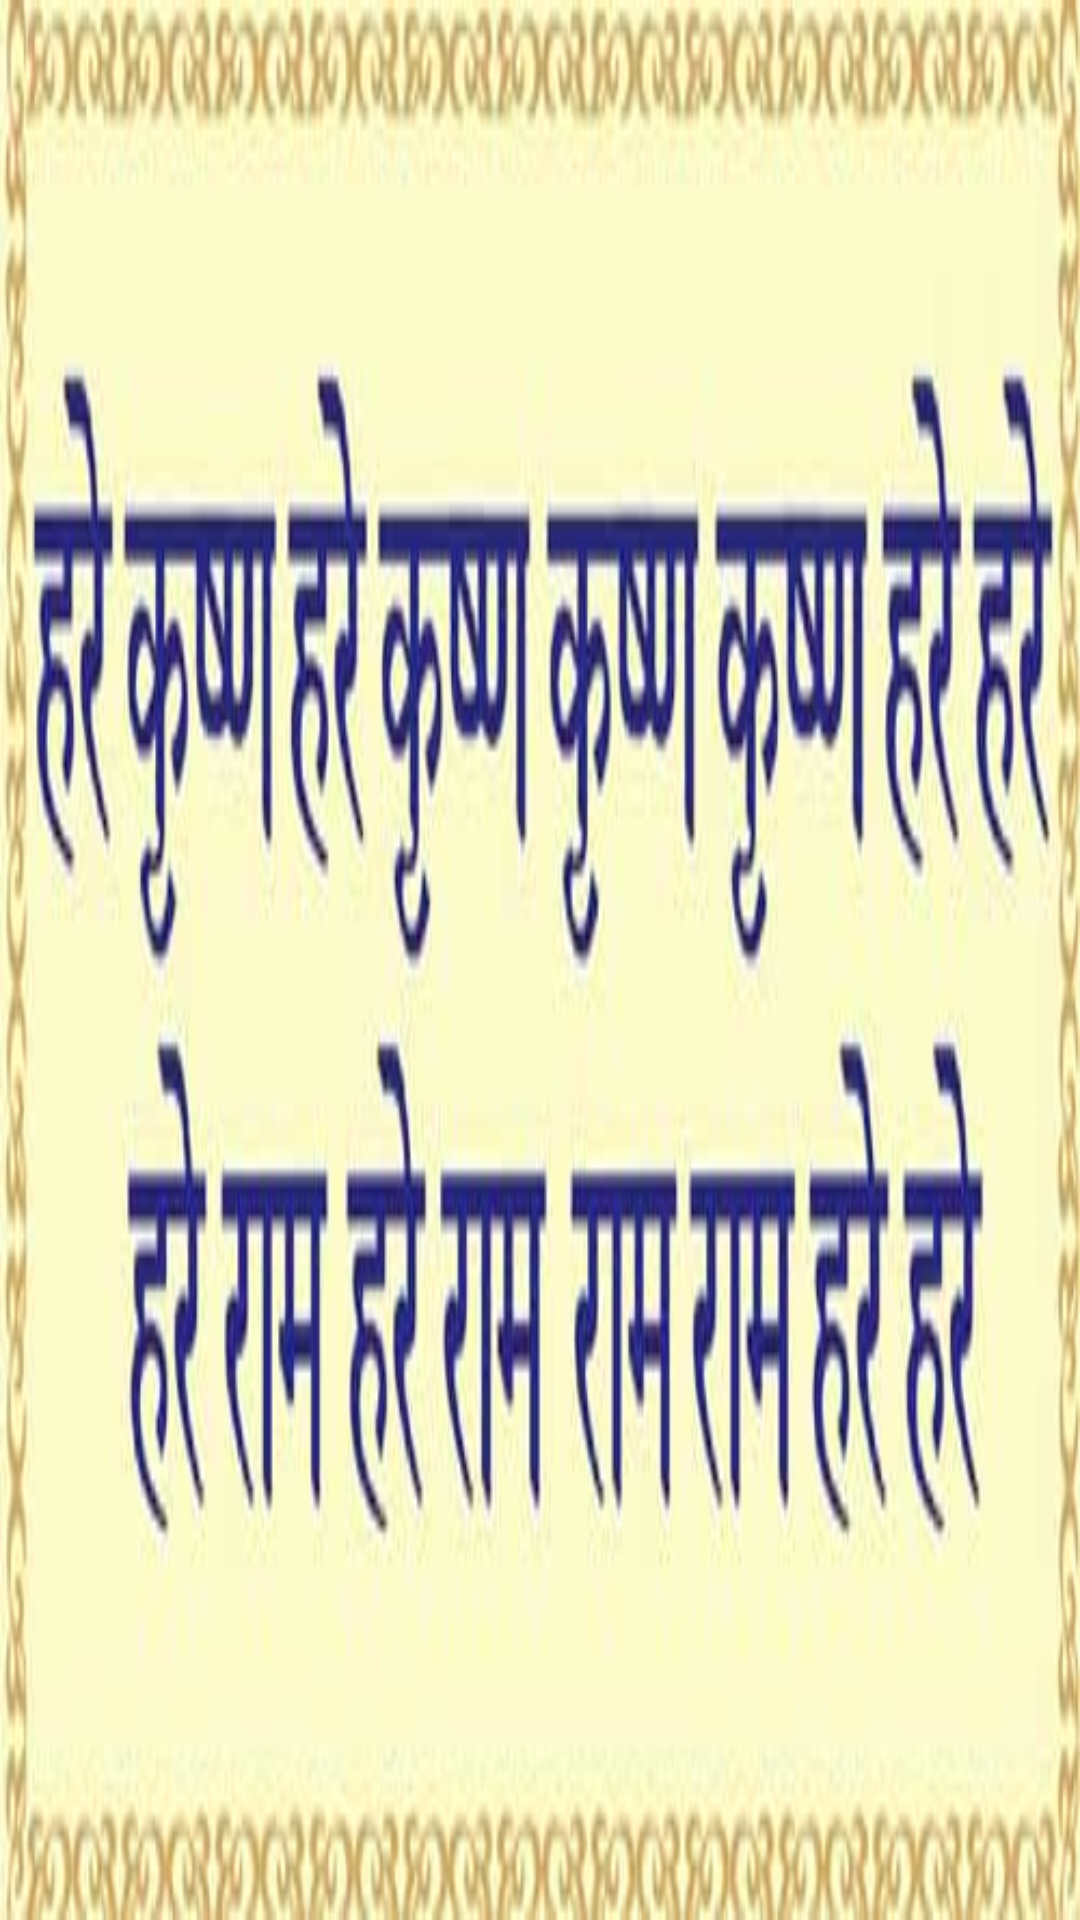

Write the Android layout XML for this screen, with the resource values it uses.
<!-- AndroidManifest.xml: application theme AppTheme -->
<!-- res/layout/nav_header_main.xml -->
<?xml version="1.0" encoding="utf-8"?>
<RelativeLayout xmlns:android="http://schemas.android.com/apk/res/android"
    xmlns:app="http://schemas.android.com/apk/res-auto"
    android:layout_width="match_parent"
    android:layout_height="170dp"
    android:gravity="bottom"
    android:orientation="vertical"
    android:theme="@style/ThemeOverlay.AppCompat.Dark">

    <ImageView
        android:layout_width="match_parent"
        android:layout_height="match_parent"
        android:background="@color/colorPrimaryDark"
        android:scaleType="fitXY"
        android:src="@drawable/bg_header2" />

    <androidx.cardview.widget.CardView
        android:layout_width="wrap_content"
        android:layout_height="wrap_content"
        android:layout_above="@+id/tv"
        app:cardCornerRadius="5dp"
        app:cardElevation="3dp"
        android:visibility="gone"
        app:cardPreventCornerOverlap="false"
        android:layout_centerInParent="true">

        <com.makeramen.roundedimageview.RoundedImageView
            android:layout_width="50dp"
            android:layout_height="50dp"
            android:scaleType="centerCrop"
            android:visibility="gone"
            android:src="@drawable/app_logo"
            app:riv_corner_radius="5dp" />

    </androidx.cardview.widget.CardView>

    <TextView
        android:id="@+id/tv"
        android:layout_width="match_parent"
        android:layout_height="wrap_content"
        android:layout_above="@+id/textView"
        android:layout_marginBottom="5dp"
        android:visibility="gone"
        android:layout_marginTop="10dp"
        android:gravity="center"
        android:maxLines="1"
        android:text="@string/nav_header_title"
        android:textColor="@color/red"
        android:textSize="18sp"
        android:textStyle="bold" />

    <TextView
        android:id="@+id/textView"
        android:layout_width="match_parent"
        android:layout_height="wrap_content"
        android:visibility="gone"
        android:layout_alignParentBottom="true"
        android:layout_marginBottom="15dp"
        android:gravity="center"
        android:maxLines="2"
        android:text="@string/nav_header_message"
        android:textColor="@color/text_black_dark" />

</RelativeLayout>
<!-- resources referenced by this layout -->
<resources>
  <color name="colorPrimaryDark">#FC4596</color>
  <color name="red">#FF0000</color>
  <color name="text_black_dark">#000000</color>
  <!-- drawable app_logo: png bitmap (drawable, 179415 bytes) -->
  <!-- drawable bg_header2: jpg bitmap (drawable, 18064 bytes) -->
  <string name="nav_header_message">HARE KRISHNA, HARE RAMA</string>
  <string name="nav_header_title">HARE KRISHNA APP</string>
  <style name="AppTheme" parent="Theme.MaterialComponents.Light.NoActionBar.Bridge">
          
          <item name="colorNavigationItem">@color/menu_item_color_state</item>
          <item name="colorNavigationItemSelected">@color/white</item>
          <item name="drawableNavigationItemBackground">@drawable/menu_background_color_state</item>
          <item name="colorPrimary">@color/colorPrimary</item>
          <item name="fontFamily">@font/poppins</item>
          <item name="android:windowTranslucentStatus">false</item>
          <item name="android:windowDrawsSystemBarBackgrounds">true</item>
  
          <item name="android:statusBarColor">@android:color/transparent</item>
  
          <item name="android:navigationBarColor">@android:color/transparent</item>
          <item name="android:fitsSystemWindows">true</item>
  
          <item name="android:windowLightStatusBar">false</item>
          <item name="android:windowOptOutEdgeToEdgeEnforcement">true</item>
          <item name="colorPrimaryDark">@color/colorPrimaryDark</item>
          <item name="colorAccent">@color/colorAccent</item>
      </style>
  <color name="white">#FFFFFF</color>
  <color name="colorPrimary">#FC4596</color>
      FC3263
  <color name="colorAccent">#FC4596</color>
</resources>
